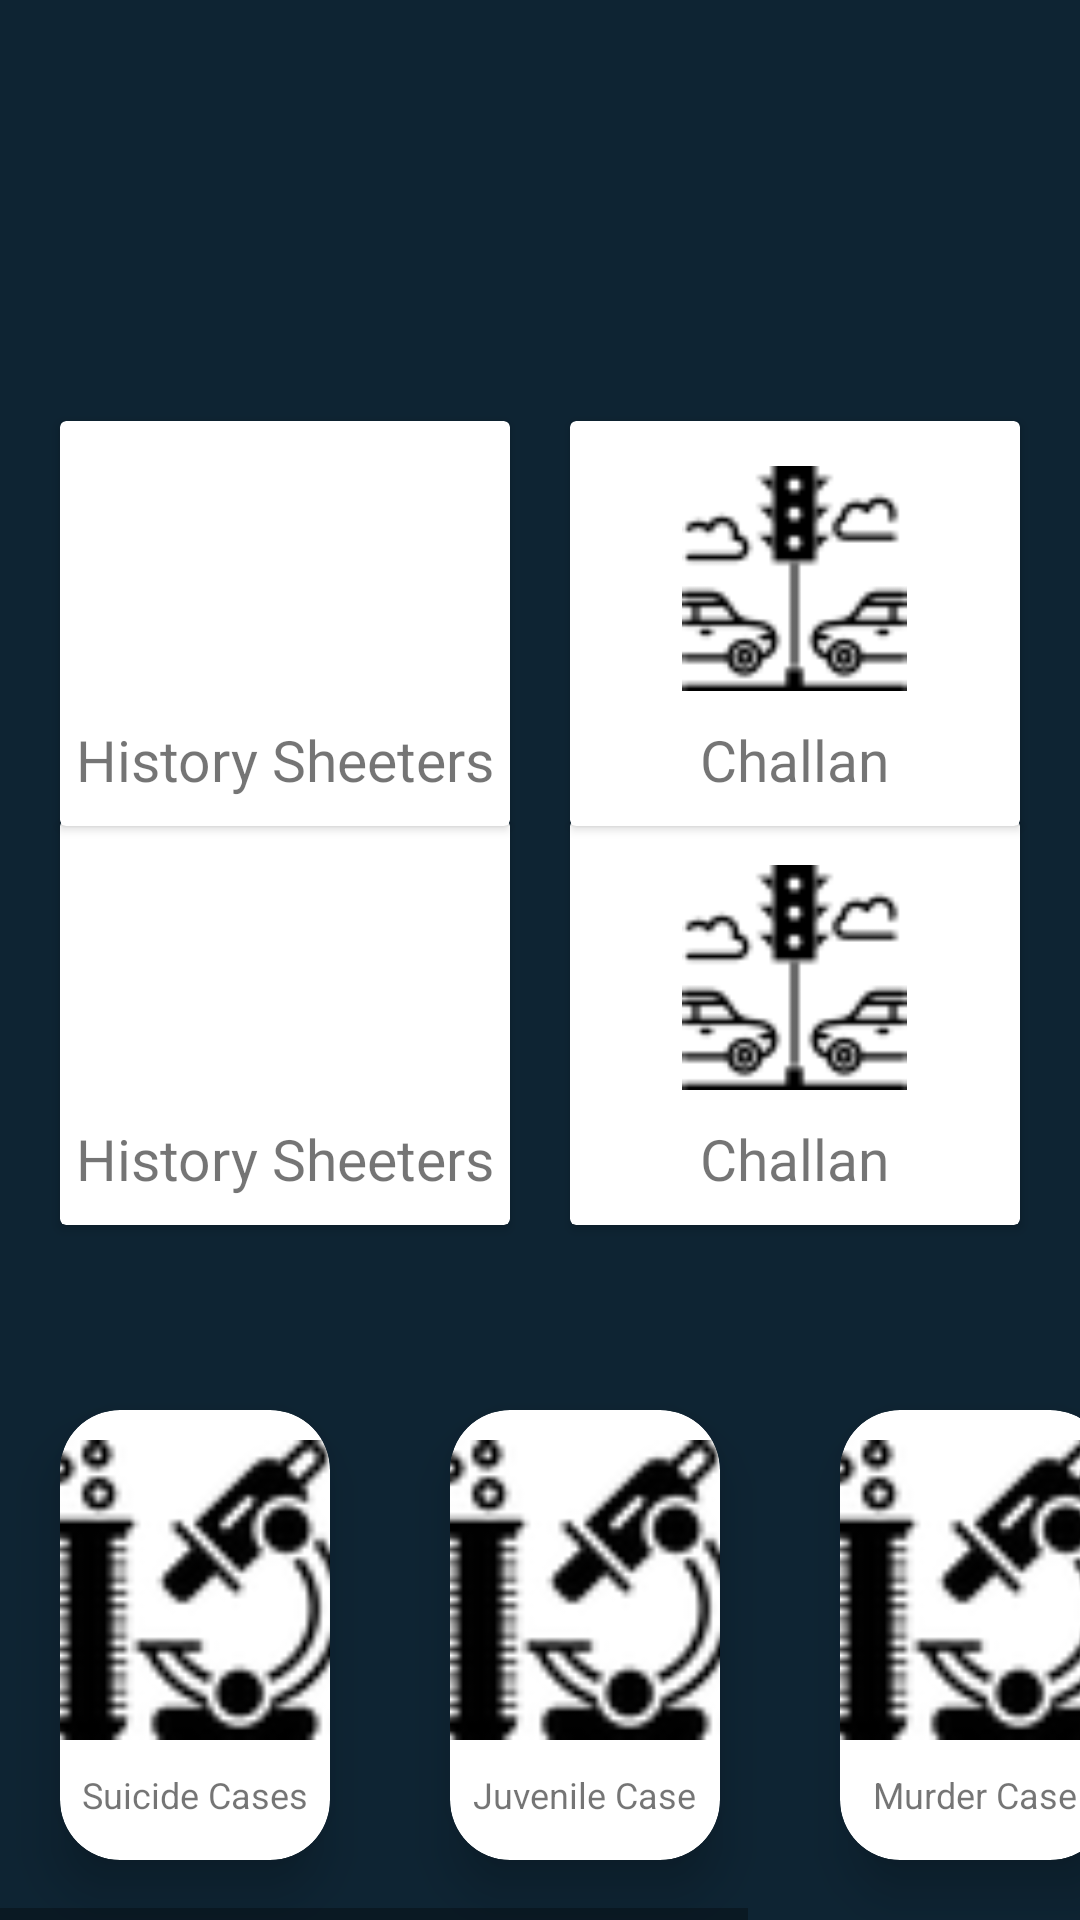

The Android layout XML behind this screen, and the referenced resources:
<!-- AndroidManifest.xml: application theme Theme.DevBhoomi -->
<!-- res/layout/activity_sspdashboard.xml -->
<?xml version="1.0" encoding="utf-8"?>
<androidx.constraintlayout.widget.ConstraintLayout xmlns:android="http://schemas.android.com/apk/res/android"
    xmlns:app="http://schemas.android.com/apk/res-auto"
    xmlns:tools="http://schemas.android.com/tools"
    android:layout_width="match_parent"
    android:layout_height="match_parent"
    android:background="@color/black_shade_1"
    tools:context=".SSPDashboard">
    <LinearLayout
        android:id="@+id/linearLayout1"
        android:layout_width="0dp"
        android:layout_height="175dp"
        android:orientation="horizontal"
        android:padding="10dp"
        app:layout_constraintBottom_toTopOf="@+id/horizontalScrollView"
        app:layout_constraintEnd_toEndOf="parent"
        app:layout_constraintHorizontal_bias="0.0"
        app:layout_constraintStart_toStartOf="parent"
        app:layout_constraintTop_toTopOf="parent"
        app:layout_constraintVertical_bias="0.921">

        <androidx.cardview.widget.CardView
            android:id="@+id/history1"
            android:layout_width="0dp"
            android:layout_height="match_parent"
            android:layout_margin="10dp"
            android:layout_weight="1">

            <RelativeLayout
                android:layout_width="match_parent"
                android:layout_height="match_parent">

                <TextView
                    android:id="@+id/textView"
                    android:layout_width="wrap_content"
                    android:layout_height="wrap_content"
                    android:layout_below="@id/bus1"
                    android:layout_centerHorizontal="true"
                    android:layout_marginTop="10dp"
                    android:text="History Sheeters"
                    android:textSize="19sp" />

                <ImageView
                    android:id="@+id/bus1"
                    android:layout_width="75dp"
                    android:layout_height="75dp"
                    android:layout_centerHorizontal="true"
                    android:layout_marginTop="15dp"
                    app:srcCompat="@drawable/list" />
            </RelativeLayout>
        </androidx.cardview.widget.CardView>

        <androidx.cardview.widget.CardView
            android:id="@+id/Ch"
            android:layout_width="0dp"
            android:layout_height="match_parent"
            android:layout_margin="10dp"
            android:layout_weight="1">

            <RelativeLayout
                android:layout_width="match_parent"
                android:layout_height="match_parent">

                <TextView
                    android:id="@+id/textView5"
                    android:layout_width="wrap_content"
                    android:layout_height="wrap_content"
                    android:layout_below="@id/imageView4"
                    android:layout_centerHorizontal="true"
                    android:layout_marginTop="10dp"
                    android:text="Challan"
                    android:textSize="19sp" />

                <ImageView
                    android:id="@+id/imageView4"
                    android:layout_width="75dp"
                    android:layout_height="75dp"
                    android:layout_centerHorizontal="true"
                    android:layout_marginTop="15dp"
                    app:srcCompat="@drawable/traffic" />
            </RelativeLayout>
        </androidx.cardview.widget.CardView>
    </LinearLayout>

    <LinearLayout
        android:id="@+id/linearLayout"
        android:layout_width="0dp"
        android:layout_height="175dp"
        android:orientation="horizontal"
        android:padding="10dp"
        app:layout_constraintBottom_toTopOf="@+id/horizontalScrollView"
        app:layout_constraintEnd_toEndOf="parent"
        app:layout_constraintHorizontal_bias="0.0"
        app:layout_constraintStart_toStartOf="parent"
        app:layout_constraintTop_toTopOf="parent"
        app:layout_constraintVertical_bias="0.438">

        <androidx.cardview.widget.CardView
            android:id="@+id/history"
            android:layout_width="0dp"
            android:layout_height="match_parent"
            android:layout_margin="10dp"
            android:layout_weight="1">

            <RelativeLayout
                android:layout_width="match_parent"
                android:layout_height="match_parent">

                <TextView
                    android:id="@+id/textView3"
                    android:layout_width="wrap_content"
                    android:layout_height="wrap_content"
                    android:layout_below="@id/bus"
                    android:layout_centerHorizontal="true"
                    android:layout_marginTop="10dp"
                    android:text="History Sheeters"
                    android:textSize="19sp" />

                <ImageView
                    android:id="@+id/bus"
                    android:layout_width="75dp"
                    android:layout_height="75dp"
                    android:layout_centerHorizontal="true"
                    android:layout_marginTop="15dp"
                    app:srcCompat="@drawable/list" />
            </RelativeLayout>
        </androidx.cardview.widget.CardView>

        <androidx.cardview.widget.CardView
            android:id="@+id/CH"
            android:layout_width="0dp"
            android:layout_height="match_parent"
            android:layout_margin="10dp"
            android:layout_weight="1">

            <RelativeLayout
                android:layout_width="match_parent"
                android:layout_height="match_parent">

                <TextView
                    android:id="@+id/textView4"
                    android:layout_width="wrap_content"
                    android:layout_height="wrap_content"
                    android:layout_below="@id/imageView3"
                    android:layout_centerHorizontal="true"
                    android:layout_marginTop="10dp"
                    android:text="Challan"
                    android:textSize="19sp" />

                <ImageView
                    android:id="@+id/imageView3"
                    android:layout_width="75dp"
                    android:layout_height="75dp"
                    android:layout_centerHorizontal="true"
                    android:layout_marginTop="15dp"
                    app:srcCompat="@drawable/traffic" />
            </RelativeLayout>
        </androidx.cardview.widget.CardView>
    </LinearLayout>

    <HorizontalScrollView
        android:id="@+id/horizontalScrollView"
        android:layout_width="match_parent"
        android:layout_height="wrap_content"
        app:layout_constraintBottom_toBottomOf="parent"
        app:layout_constraintTop_toTopOf="parent"
        app:layout_constraintVertical_bias="1.0"
        tools:layout_editor_absoluteX="31dp">

        <LinearLayout
            android:layout_width="match_parent"
            android:layout_height="wrap_content"
            android:orientation="horizontal">

            <androidx.cardview.widget.CardView
                android:id="@+id/su"
                android:layout_width="90dp"
                android:layout_height="150dp"
                android:layout_margin="20dp"
                app:cardCornerRadius="20dp"
                app:cardElevation="10dp">

                <LinearLayout
                    android:layout_width="match_parent"
                    android:layout_height="wrap_content"
                    android:gravity="center_horizontal"
                    android:orientation="vertical">

                    <ImageView
                        android:layout_width="100dp"
                        android:layout_height="100dp"
                        android:layout_marginTop="10dp"
                        android:src="@drawable/lab" />

                    <TextView
                        android:layout_width="wrap_content"
                        android:layout_height="wrap_content"
                        android:layout_marginTop="10dp"
                        android:text="Suicide Cases"
                        android:textSize="12dp" />

                </LinearLayout>

            </androidx.cardview.widget.CardView>

            <androidx.cardview.widget.CardView
                android:id="@+id/juv"
                android:layout_width="90dp"
                android:layout_height="150dp"
                android:layout_margin="20dp"
                app:cardCornerRadius="20dp"
                app:cardElevation="10dp">


                <LinearLayout
                    android:layout_width="match_parent"
                    android:layout_height="wrap_content"
                    android:gravity="center_horizontal"
                    android:orientation="vertical">

                    <ImageView
                        android:layout_width="100dp"
                        android:layout_height="100dp"
                        android:layout_marginTop="10dp"
                        android:src="@drawable/lab" />

                    <TextView
                        android:layout_width="wrap_content"
                        android:layout_height="wrap_content"
                        android:layout_marginTop="10dp"
                        android:text="Juvenile Case"
                        android:textSize="12sp" />

                </LinearLayout>

            </androidx.cardview.widget.CardView>

            <androidx.cardview.widget.CardView
                android:id="@+id/mu"
                android:layout_width="90dp"
                android:layout_height="150dp"
                android:layout_margin="20dp"
                app:cardCornerRadius="20dp"
                app:cardElevation="10dp">


                <LinearLayout
                    android:layout_width="match_parent"
                    android:layout_height="wrap_content"
                    android:gravity="center_horizontal"
                    android:orientation="vertical">

                    <ImageView
                        android:layout_width="100dp"
                        android:layout_height="100dp"
                        android:layout_marginTop="10dp"
                        android:src="@drawable/lab" />

                    <TextView
                        android:layout_width="wrap_content"
                        android:layout_height="wrap_content"
                        android:layout_marginTop="10dp"
                        android:text="Murder Case"
                        android:textSize="12sp" />

                </LinearLayout>

            </androidx.cardview.widget.CardView>

            <androidx.cardview.widget.CardView
                android:layout_width="90dp"
                android:layout_height="150dp"
                android:layout_margin="20dp"
                app:cardCornerRadius="20dp"
                app:cardElevation="10dp"
                android:id="@+id/rape">

                <LinearLayout
                    android:layout_width="match_parent"
                    android:layout_height="wrap_content"
                    android:gravity="center_horizontal"
                    android:orientation="vertical">

                    <ImageView
                        android:layout_width="100dp"
                        android:layout_height="100dp"
                        android:layout_marginTop="10dp"
                        android:src="@drawable/lab" />

                    <TextView
                        android:layout_width="wrap_content"
                        android:layout_height="wrap_content"
                        android:layout_marginTop="10dp"
                        android:text="Rape Cases"
                        android:textSize="12sp" />

                </LinearLayout>

            </androidx.cardview.widget.CardView>

        </LinearLayout>

    </HorizontalScrollView>

</androidx.constraintlayout.widget.ConstraintLayout>
<!-- resources referenced by this layout -->
<resources>
  <color name="black_shade_1">#0e2433</color>
  <!-- drawable lab: png bitmap (drawable, 2034 bytes) -->
  <!-- drawable traffic: png bitmap (drawable, 1599 bytes) -->
  <style name="Theme.DevBhoomi" parent="Theme.MaterialComponents.DayNight.DarkActionBar">
          
          <item name="colorPrimary">@color/purple_500</item>
          <item name="colorPrimaryVariant">@color/purple_700</item>
          <item name="colorOnPrimary">@color/white</item>
          
          <item name="colorSecondary">@color/teal_200</item>
          <item name="colorSecondaryVariant">@color/teal_700</item>
          <item name="colorOnSecondary">@color/white</item>
          
          <item name="android:statusBarColor" tools:targetApi="l">?attr/colorPrimaryVariant</item>
          
      </style>
  <color name="purple_500">#296D98</color>
  <color name="purple_700">#296D98</color>
  <color name="white">#FFFFFFFF</color>
  <color name="teal_200">#FF03DAC5</color>
  <color name="teal_700">#FF018786</color>
</resources>
